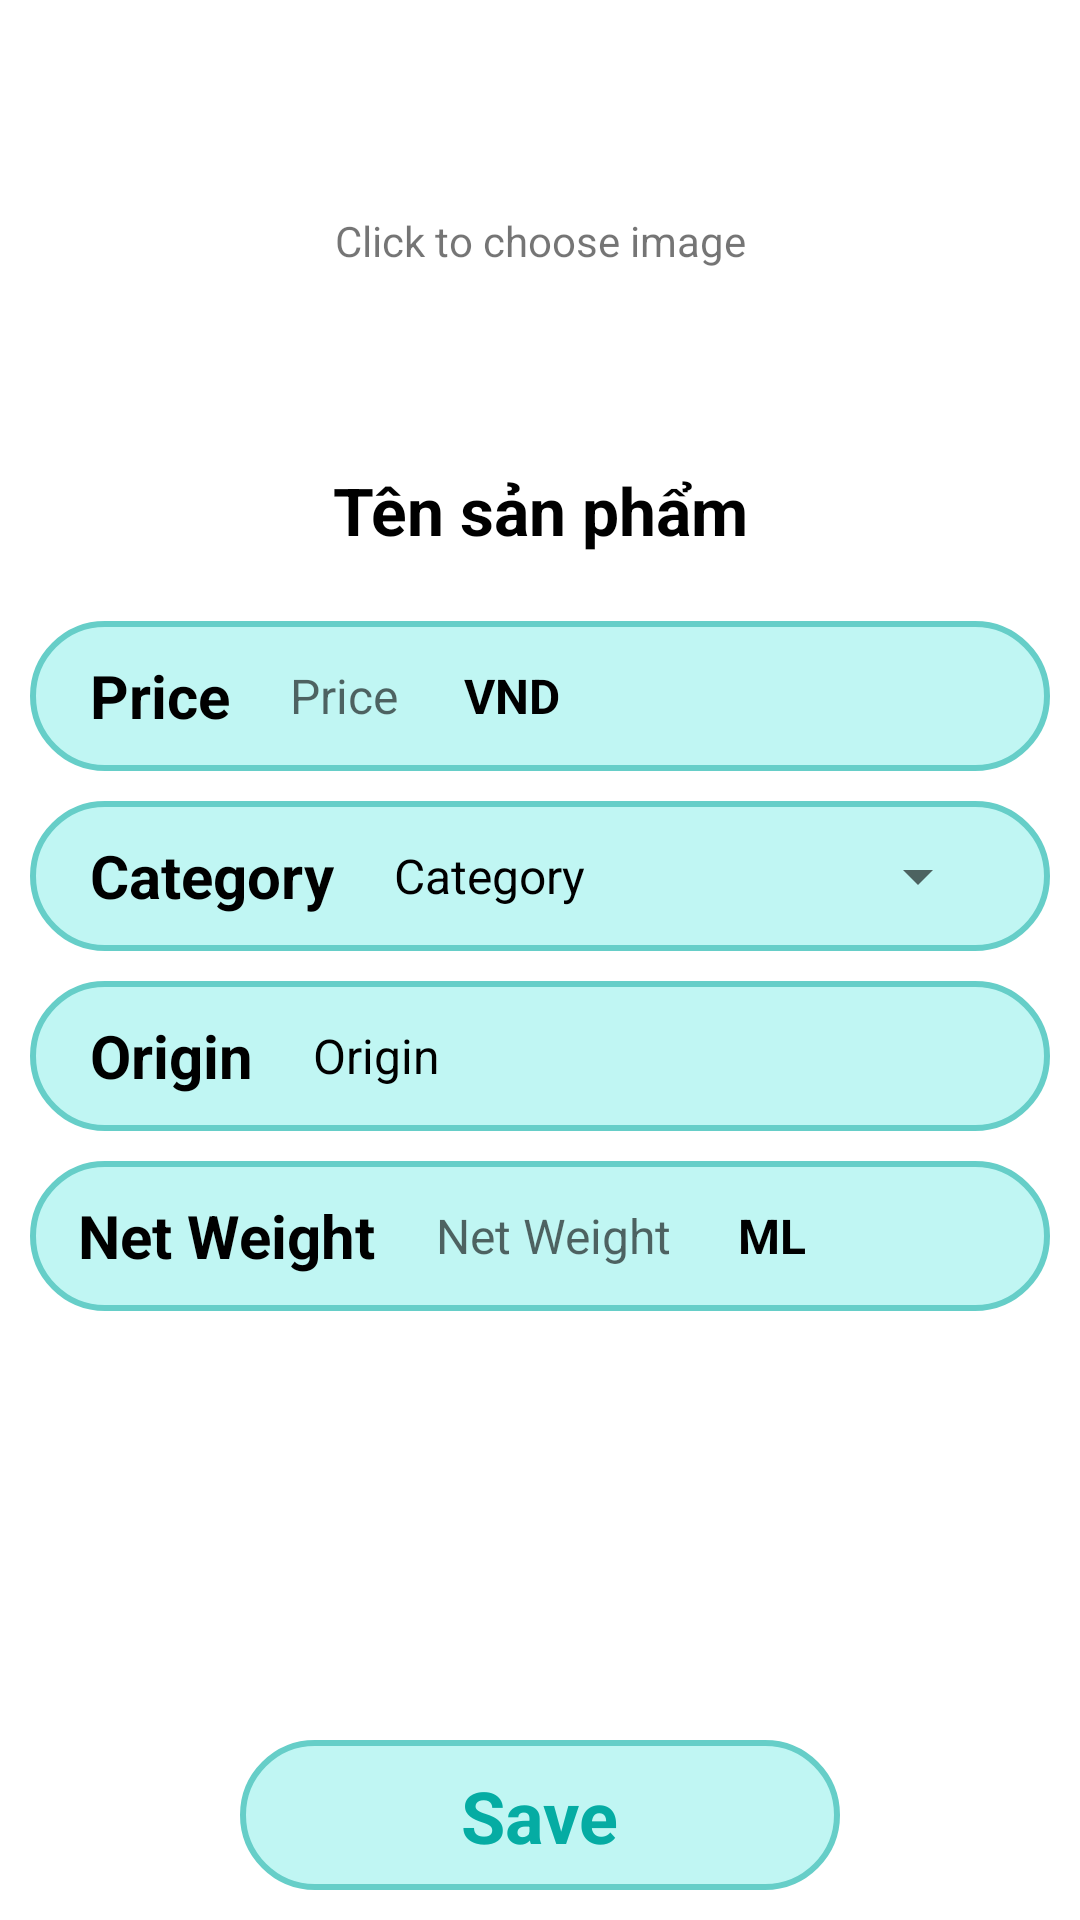

Here is an Android app screen rendered from its layout file. Give the layout XML and the strings, colors and styles it references.
<!-- AndroidManifest.xml: application theme Theme.MidtermProject -->
<!-- res/layout/activity_product_management.xml -->
<?xml version="1.0" encoding="utf-8"?>
<androidx.constraintlayout.widget.ConstraintLayout xmlns:android="http://schemas.android.com/apk/res/android"
    xmlns:app="http://schemas.android.com/apk/res-auto"
    xmlns:tools="http://schemas.android.com/tools"
    android:layout_width="match_parent"
    android:layout_height="match_parent">

    <ImageView
        android:id="@+id/ivProductImage"
        android:layout_width="120dp"
        android:layout_height="120dp"
        android:layout_marginTop="20dp"
        android:padding="5dp"
        app:layout_constraintEnd_toEndOf="parent"
        app:layout_constraintStart_toStartOf="parent"
        app:layout_constraintTop_toTopOf="parent" />

    <TextView
        android:id="@+id/tvChooseImage"
        android:layout_width="wrap_content"
        android:layout_height="wrap_content"
        android:text="@string/app_click_to_choose_image"
        app:layout_constraintBottom_toBottomOf="@+id/ivProductImage"
        app:layout_constraintEnd_toEndOf="parent"
        app:layout_constraintStart_toStartOf="parent"
        app:layout_constraintTop_toTopOf="@+id/ivProductImage" />

    <EditText
        android:id="@+id/edtProductName"
        android:layout_width="0pt"
        android:layout_height="50dp"
        android:layout_marginVertical="5dp"
        android:background="@null"
        android:gravity="center"
        android:hint="@string/app_product_name"
        android:text="Tên sản phẩm"
        android:textColor="#000000"
        android:textSize="22dp"
        android:textStyle="bold"
        app:layout_constraintEnd_toEndOf="parent"
        app:layout_constraintStart_toStartOf="parent"
        app:layout_constraintTop_toBottomOf="@+id/ivProductImage" />

    <LinearLayout
        android:layout_width="match_parent"
        android:layout_height="0dp"
        android:layout_marginTop="12dp"
        android:orientation="vertical"
        android:paddingBottom="30dp"
        app:layout_constraintBottom_toBottomOf="parent"
        app:layout_constraintTop_toBottomOf="@+id/edtProductName">


        <androidx.constraintlayout.widget.ConstraintLayout
            android:layout_width="match_parent"
            android:layout_height="50dp"
            android:layout_marginHorizontal="10dp"
            android:layout_marginBottom="10dp"
            android:background="@drawable/button_background_green2">

            <TextView
                android:id="@+id/tvProductPrice"
                android:layout_width="0pt"
                android:layout_height="match_parent"
                android:layout_marginStart="20dp"
                android:gravity="center_vertical"
                android:text="@string/app_product_price"
                android:textColor="#000000"
                android:textSize="20dp"
                android:textStyle="bold"
                app:layout_constraintStart_toStartOf="parent" />

            <EditText
                android:id="@+id/edtProductPrice"
                android:layout_width="wrap_content"
                android:layout_height="match_parent"
                android:layout_marginHorizontal="20dp"
                android:background="@null"
                android:gravity="center_vertical"
                android:hint="Price"
                android:inputType="number"
                android:textColor="#000000"
                android:textSize="16dp"
                app:layout_constraintEnd_toStartOf="@+id/tvProductCurrency"
                app:layout_constraintStart_toEndOf="@+id/tvProductPrice" />

            <TextView
                android:id="@+id/tvProductCurrency"
                android:layout_width="0pt"
                android:layout_height="match_parent"
                android:layout_marginStart="2dp"
                android:gravity="center_vertical"
                android:text="VND"
                android:textColor="#000000"
                android:textSize="16dp"
                android:textStyle="bold"
                app:layout_constraintEnd_toEndOf="parent"
                app:layout_constraintStart_toEndOf="@+id/edtProductPrice" />

        </androidx.constraintlayout.widget.ConstraintLayout>

        <androidx.constraintlayout.widget.ConstraintLayout
            android:layout_width="match_parent"
            android:layout_height="50dp"
            android:layout_marginHorizontal="10dp"
            android:layout_marginBottom="10dp"
            android:background="@drawable/button_background_green2">

            <TextView
                android:id="@+id/tvProductCategory"
                android:layout_width="0pt"
                android:layout_height="match_parent"
                android:layout_marginStart="20dp"
                android:gravity="center_vertical"
                android:text="@string/app_product_category_name"
                android:textColor="#000000"
                android:textSize="20dp"
                android:textStyle="bold"
                app:layout_constraintStart_toStartOf="parent" />

            <TextView
                android:id="@+id/tvProductCategoryName"
                android:layout_width="0pt"
                android:layout_height="match_parent"
                android:layout_marginStart="20dp"
                android:gravity="center_vertical"
                android:text="@string/app_product_category_name"
                android:textColor="#000000"
                android:textSize="16dp"
                app:layout_constraintStart_toEndOf="@+id/tvProductCategory" />

            <Spinner
                android:id="@+id/spnProductCategory"
                android:layout_width="0pt"
                android:layout_height="match_parent"
                android:layout_marginHorizontal="20dp"
                android:gravity="center_vertical"
                android:text="Price"
                android:textColor="#000000"
                android:textSize="16dp"
                app:layout_constraintEnd_toEndOf="parent"
                app:layout_constraintStart_toEndOf="@+id/tvProductCategoryName" />

        </androidx.constraintlayout.widget.ConstraintLayout>

        <androidx.constraintlayout.widget.ConstraintLayout
            android:layout_width="match_parent"
            android:layout_height="50dp"
            android:layout_marginHorizontal="10dp"
            android:layout_marginBottom="10dp"
            android:background="@drawable/button_background_green2">

            <TextView
                android:id="@+id/tvProductOrigin"
                android:layout_width="0pt"
                android:layout_height="match_parent"
                android:layout_marginStart="20dp"
                android:gravity="center_vertical"
                android:text="@string/app_product_category_origin"
                android:textColor="#000000"
                android:textSize="20dp"
                android:textStyle="bold"
                app:layout_constraintStart_toStartOf="parent" />

            <TextView
                android:id="@+id/tvProductOriginName"
                android:layout_width="0pt"
                android:layout_height="match_parent"
                android:layout_marginHorizontal="20dp"
                android:background="@null"
                android:gravity="center_vertical"
                android:text="Origin"
                android:textColor="#000000"
                android:textSize="16dp"
                app:layout_constraintEnd_toEndOf="parent"
                app:layout_constraintStart_toEndOf="@+id/tvProductOrigin" />


        </androidx.constraintlayout.widget.ConstraintLayout>

        <androidx.constraintlayout.widget.ConstraintLayout
            android:layout_width="match_parent"
            android:layout_height="50dp"
            android:layout_marginHorizontal="10dp"
            android:layout_marginBottom="10dp"
            android:background="@drawable/button_background_green2">

            <TextView
                android:id="@+id/tvProductNetWeight"
                android:layout_width="0pt"
                android:layout_height="match_parent"
                android:layout_marginStart="16dp"
                android:gravity="center_vertical"
                android:text="@string/app_product_net_weight"
                android:textColor="#000000"
                android:textSize="20dp"
                android:textStyle="bold"
                app:layout_constraintStart_toStartOf="parent"
                tools:layout_editor_absoluteY="0dp" />

            <EditText
                android:id="@+id/edtProductNetWeight"
                android:layout_width="wrap_content"
                android:layout_height="match_parent"
                android:layout_marginHorizontal="20dp"
                android:background="@null"
                android:gravity="center_vertical"
                android:hint="Net Weight"
                android:inputType="number"
                android:textColor="#000000"
                android:textSize="16dp"
                app:layout_constraintEnd_toStartOf="@+id/tvProductUnit"
                app:layout_constraintStart_toEndOf="@+id/tvProductNetWeight" />

            <TextView
                android:id="@+id/tvProductUnit"
                android:layout_width="0pt"
                android:layout_height="match_parent"
                android:layout_marginStart="2dp"
                android:gravity="center_vertical"
                android:text="ML"
                android:textColor="#000000"
                android:textSize="16dp"
                android:textStyle="bold"
                app:layout_constraintEnd_toEndOf="parent"
                app:layout_constraintStart_toEndOf="@+id/edtProductNetWeight" />


        </androidx.constraintlayout.widget.ConstraintLayout>

    </LinearLayout>

    <androidx.constraintlayout.widget.ConstraintLayout
        android:id="@+id/constraintLayout2"
        android:layout_width="200dp"
        android:layout_height="50dp"
        android:layout_marginBottom="10dp"
        android:background="@drawable/button_background_green2"
        app:layout_constraintBottom_toBottomOf="parent"
        app:layout_constraintEnd_toEndOf="parent"
        app:layout_constraintStart_toStartOf="parent">

        <ImageButton
            android:id="@+id/btnSaveProduct"
            android:layout_width="match_parent"
            android:layout_height="match_parent"
            android:layout_marginHorizontal="30dp"
            android:backgroundTint="#C0F6F3" />

        <TextView
            android:id="@+id/textView2"
            android:layout_width="wrap_content"
            android:layout_height="wrap_content"
            android:backgroundTint="#C0F6F3"
            android:text="@string/app_button_save"
            android:textColor="#05ACA3"
            android:textSize="24sp"
            android:textStyle="bold"
            app:layout_constraintBottom_toBottomOf="parent"
            app:layout_constraintEnd_toEndOf="parent"
            app:layout_constraintStart_toStartOf="parent"
            app:layout_constraintTop_toTopOf="parent" />
    </androidx.constraintlayout.widget.ConstraintLayout>

</androidx.constraintlayout.widget.ConstraintLayout>
<!-- resources referenced by this layout -->
<resources>
  <!-- drawable button_background_green2 (drawable-v24) -->
  <?xml version="1.0" encoding="utf-8"?>
  <selector xmlns:android="http://schemas.android.com/apk/res/android">
  <item>
      <shape android:shape="rectangle">
          <corners android:radius="50dp" />
          <solid android:color="#C0F6F3" />
          <stroke android:color="#66CEC8" android:width="2dp" />
      </shape>
  </item>
  </selector>
  <string name="app_button_save">Save</string>
  <string name="app_click_to_choose_image">Click to choose image</string>
  <string name="app_product_category_name">Category</string>
  <string name="app_product_category_origin">Origin</string>
  <string name="app_product_name">Name</string>
  <string name="app_product_net_weight">Net Weight</string>
  <string name="app_product_price">Price</string>
  <style name="Theme.MidtermProject" parent="Theme.MaterialComponents.DayNight.DarkActionBar">
          
          <item name="colorPrimary">@color/purple_500</item>
          <item name="colorPrimaryVariant">@color/purple_700</item>
          <item name="colorOnPrimary">@color/white</item>
          
          <item name="colorSecondary">@color/teal_200</item>
          <item name="colorSecondaryVariant">@color/teal_700</item>
          <item name="colorOnSecondary">@color/black</item>
          
          <item name="android:statusBarColor">?attr/colorPrimaryVariant</item>
          
      </style>
  <!-- not gathered from this repository: default colours our renderer supplied (Android Studio template values) -->
  <color name="purple_500">#FF6200EE</color>
  <color name="purple_700">#FF3700B3</color>
  <color name="teal_200">#FF03DAC5</color>
  <color name="teal_700">#FF018786</color>
  <color name="black">#FF000000</color>
  <color name="white">#FFFFFFFF</color>
</resources>
